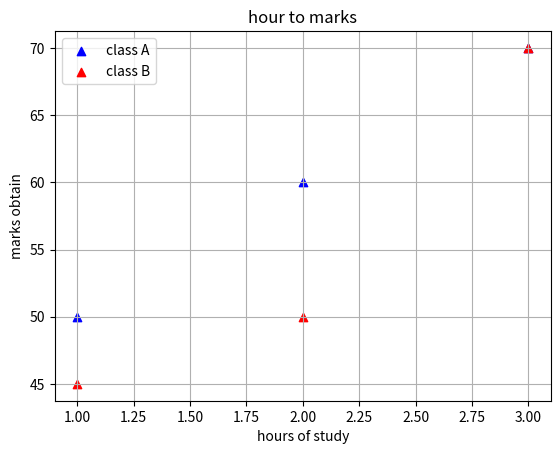

Write the Python code that produced this figure.
import matplotlib.pyplot  as plt
plt.scatter([1,2,3],[50,60,70] , color = "blue" , marker= "^" , label = "class A" )
plt.scatter([1,2,3],[45,50,70] ,color = "red" , marker= "^" , label = "class B" )
plt.xlabel("hours of study")
plt.ylabel("marks obtain")
plt.legend()
plt.title("hour to marks")
plt.grid()
plt.show()
